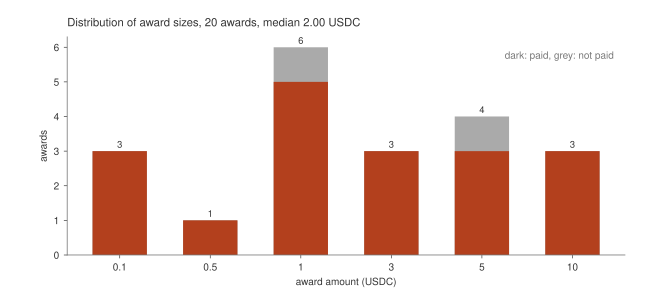

The file beside this chart, header and first rows:
amount_usdc, awards, paid
0.1, 3, 3
0.5, 1, 1
1.0, 6, 5
3.0, 3, 3
5.0, 4, 3
10.0, 3, 3
